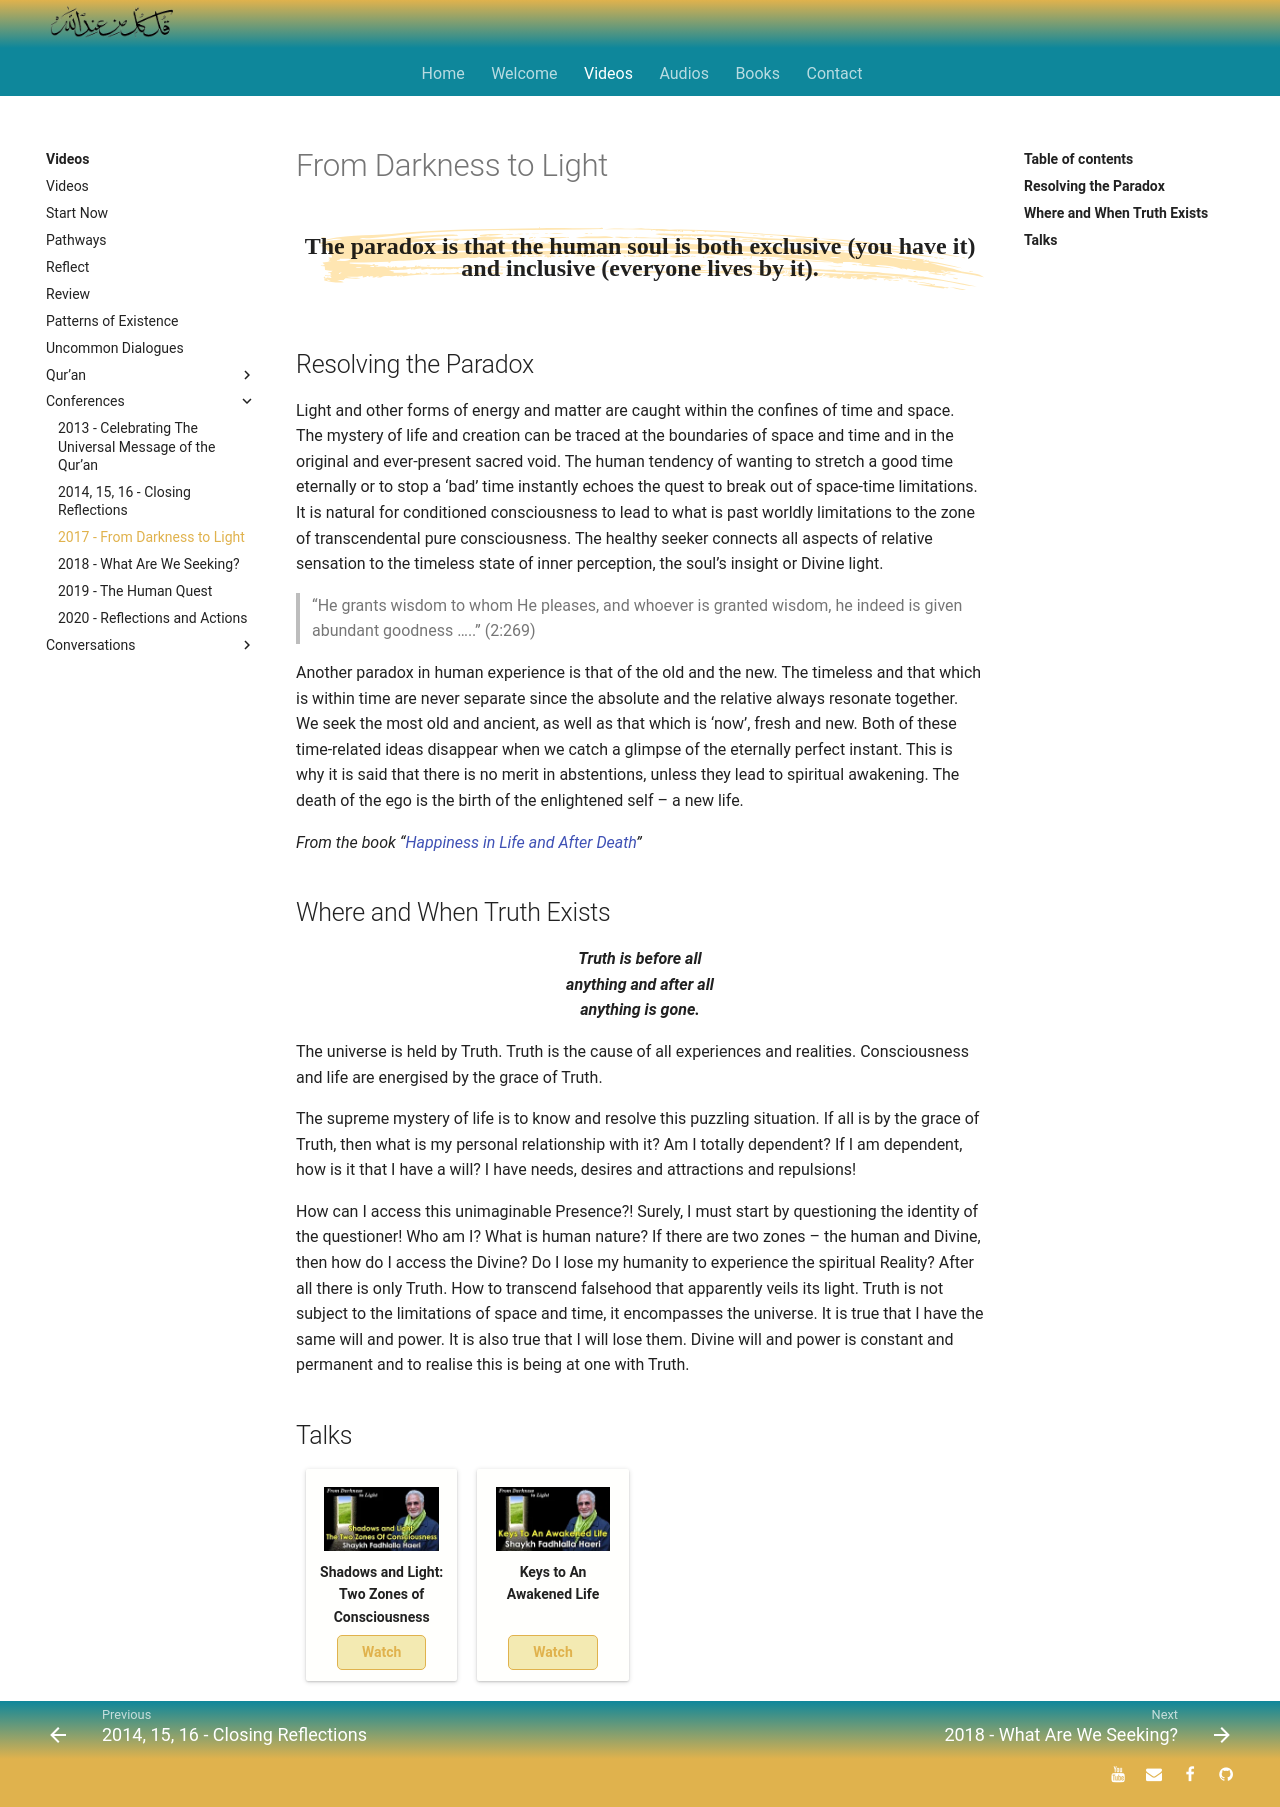

repository: SFH-Foundation/sfhfoundation · page: videos/conferences/2017/index.html · generator: mkdocs

---
title: From Darkness to Light
description: A collection of talks given by Shaykh Fadhlalla on the theme From Darkness to Light
image: assets.images/01.jpg
---

# From Darkness to Light

<div class="callout">
The paradox is that the human soul is both exclusive (you have it) and inclusive (everyone lives by it).
</div>

## Resolving the Paradox 

Light and other forms of energy and matter are caught within the confines of time and space. The mystery of life and creation can be traced at the boundaries of space and time and in the original and ever-present sacred void. The human tendency of wanting to stretch a good time eternally or to stop a ‘bad’ time instantly echoes the quest to break out of space-time limitations. It is natural for conditioned consciousness to lead to what is past worldly limitations to the zone of transcendental pure consciousness. The healthy seeker connects all aspects of relative sensation to the timeless state of inner perception, the soul’s insight or Divine light.

> “He grants wisdom to whom He pleases, and whoever is granted wisdom, he indeed is given abundant goodness …..” (2:269)

Another paradox in human experience is that of the old and the new. The timeless and that which is within time are never separate since the absolute and the relative always resonate together. We seek the most old and ancient, as well as that which is ‘now’, fresh and new. Both of these time-related ideas disappear when we catch a glimpse of the eternally perfect instant. This is why it is said that there is no merit in abstentions, unless they lead to spiritual awakening. The death of the ego is the birth of the enlightened self – a new life.

_From the book “[Happiness in Life and After Death](https://zahrapublications.pub/book-HappinessInLifeAndAfterDeath.php#bookTitle)”_

## Where and When Truth Exists

<div class="center-poem">
Truth is before all <br/>
anything and after all  <br/>
anything is gone.
</div>

The universe is held by Truth. Truth is the cause of all experiences and realities. Consciousness and life are energised by the grace of Truth.  

The supreme mystery of life is to know and resolve this puzzling situation. If all is by the grace of Truth, then what is my personal relationship with it? Am I totally dependent? If I am dependent, how is it that I have a will? I have needs, desires and attractions and repulsions!        

How can I access this unimaginable Presence?! Surely, I must start by questioning the identity of the questioner! Who am I? What is human nature? If there are two zones – the human and Divine, then how do I access the Divine? Do I lose my humanity to experience the spiritual Reality? After all there is only Truth. How to transcend falsehood that apparently veils its light.
Truth is not subject to the limitations of space and time, it encompasses the universe. It is true that I have the same will and power. It is also true that I will lose them. Divine will and power is constant and permanent and to realise this is being at one with Truth.    

## Talks

<div markdown="1" class="card video sidebar center gemoji center-content">

<div markdown="2" class="video-image">
![Keys](/assets/video-img/sfh_two_zones.jpg)
</div>

**Shadows and Light: Two Zones of Consciousness**

<div markdown="3" class="video-link">
<a target="_blank" href="https://www.youtube.com/watch?v=UWhUAPhKkDg">Watch</a>
</div>

</div>

<div markdown="1" class="card video sidebar center gemoji center-content">

<div markdown="2" class="video-image">
![Keys](/assets/video-img/sfh_keys.jpg)
</div>

**Keys to An Awakened Life**

<div markdown="3" class="video-link">
<a target="_blank" href="https://www.youtube.com/watch?v=IByqUR_m-Ig">Watch</a>
</div>

</div>
